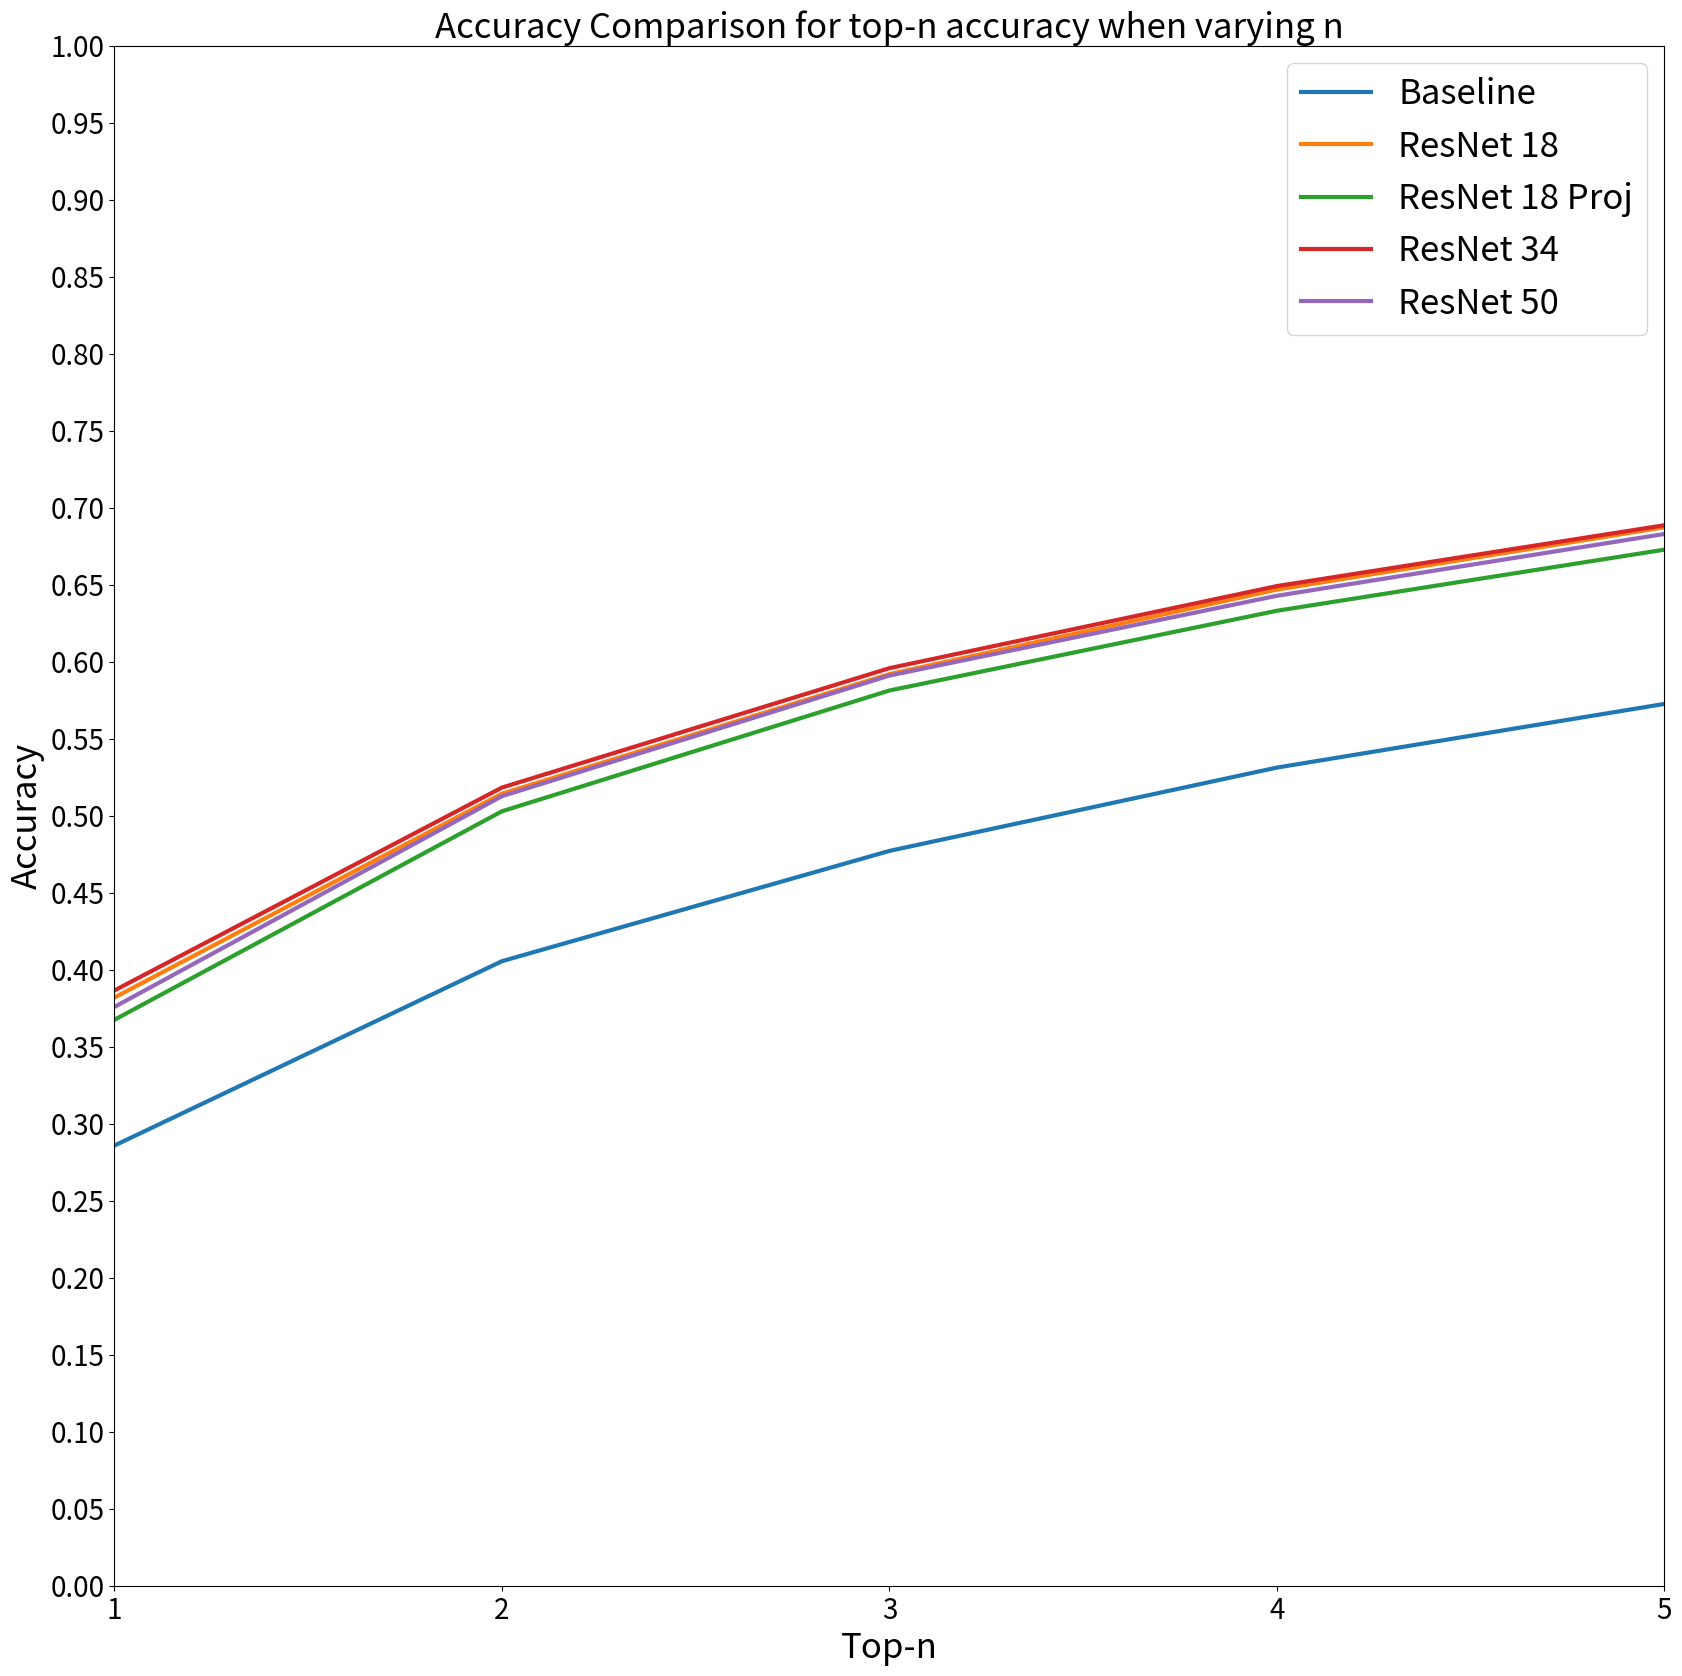

Write Python code to recreate this figure.
import numpy as np
import matplotlib.pyplot as plt
import matplotlib.axes as axes

baseline=[0.2858082191780822,0.4055342465753425,0.47715068493150686,0.5312602739726028,0.5726027397260274]
resnet18=[.3819178082191781,0.514317491748194,0.5919481845571832,0.646837571838181,0.6873190129101192]
resnet18_proj=[0.36747945205479454,0.5028767123287671,0.5813150684931507,0.6330958904109589,0.6727671232876712]
resnet34=[0.38652054794520546,0.5182739726027398,0.5958082191780822,0.6491232876712328,0.6886301369863014]
resnet50=[0.37583561643835617,0.5126849315068494,.591013698630137,0.6428219178082192,0.682958904109589]

x=[1,2,3,4,5]

plt.figure(figsize=(20,20))
baseline,=plt.plot(x,baseline,linewidth=3)
resnet18,=plt.plot(x,resnet18,linewidth=3)
resnet18_proj,=plt.plot(x,resnet18_proj,linewidth=3)
resnet34,=plt.plot(x,resnet34,linewidth=3)
resnet50,=plt.plot(x,resnet50,linewidth=3)
plt.axis([1,5,0,1.0])

plt.xlabel('Top-n',size=25)
plt.ylabel('Accuracy',size=25)

plt.xticks(np.linspace(1, 5, num=5, endpoint=True, retstep=False, dtype=None),fontsize = 20)
plt.yticks(np.linspace(0, 1.0, num=21, endpoint=True, retstep=False, dtype=None),fontsize = 20)


plt.legend([baseline,resnet18,resnet18_proj,resnet34,resnet50],['Baseline','ResNet 18','ResNet 18 Proj','ResNet 34','ResNet 50'],prop={'size':25})
plt.title("Accuracy Comparison for top-n accuracy when varying n",size=25)
plt.show()
plt.savefig('top-n.png')
